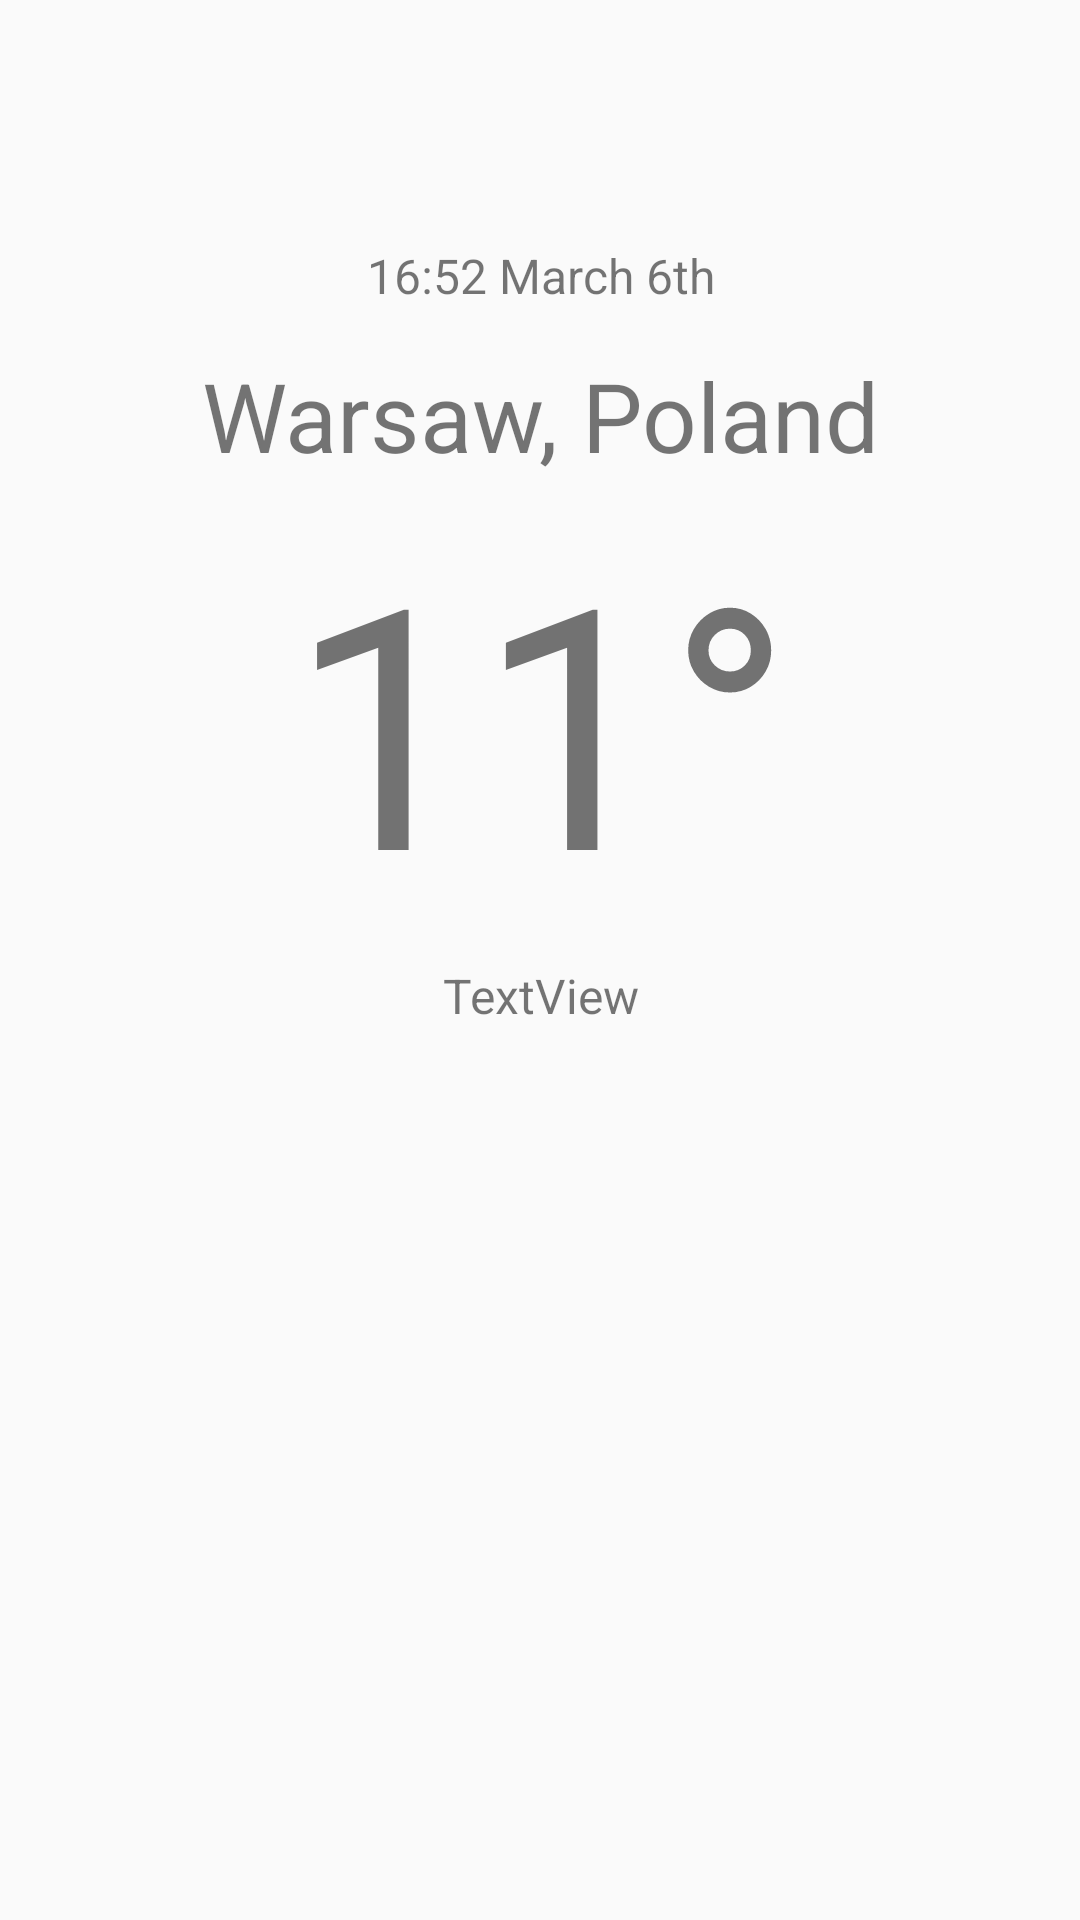

Reconstruct the res/layout file that produces this screen, plus the resources it refers to.
<!-- AndroidManifest.xml: application theme AppTheme -->
<!-- res/layout/weather_screen_navigation.xml -->
<?xml version="1.0" encoding="utf-8"?>
<androidx.constraintlayout.widget.ConstraintLayout
    xmlns:android="http://schemas.android.com/apk/res/android"
    xmlns:app="http://schemas.android.com/apk/res-auto"
    xmlns:tools="http://schemas.android.com/tools"
    android:layout_width="match_parent"
    android:layout_height="match_parent">

    <TextView
        android:id="@+id/time_date"
        android:layout_width="125dp"
        android:layout_height="24dp"
        android:layout_marginLeft="117dp"
        android:layout_marginTop="80dp"
        android:layout_marginRight="117dp"
        android:text="16:52 March 6th"
        android:textSize="16sp"
        android:gravity="center"
        app:layout_constraintEnd_toEndOf="parent"
        app:layout_constraintStart_toStartOf="parent"
        app:layout_constraintTop_toTopOf="parent" />

    <TextView
        android:id="@+id/city_country_name"
        android:layout_width="match_parent"
        android:layout_height="53dp"
        android:layout_marginTop="8dp"
        android:text="Warsaw, Poland"
        android:textSize="32sp"
        android:gravity="center"
        app:layout_constraintEnd_toEndOf="parent"
        app:layout_constraintHorizontal_bias="0.474"
        app:layout_constraintStart_toStartOf="parent"
        app:layout_constraintTop_toBottomOf="@+id/time_date" />

    <TextView
        android:id="@+id/temperature"
        android:layout_width="match_parent"
        android:layout_height="145dp"
        android:text="11°"
        android:textSize="112sp"
        android:gravity="center"
        app:layout_constraintEnd_toEndOf="parent"
        app:layout_constraintStart_toStartOf="parent"
        app:layout_constraintTop_toBottomOf="@+id/city_country_name" />

    <TextView
        android:id="@+id/description"
        android:layout_width="match_parent"
        android:layout_height="44dp"
        android:gravity="center"
        android:text="TextView"
        android:textSize="16sp"
        app:layout_constraintTop_toBottomOf="@+id/temperature"
        tools:layout_editor_absoluteX="172dp" />
</androidx.constraintlayout.widget.ConstraintLayout>
<!-- resources referenced by this layout -->
<resources>
  <style name="AppTheme" parent="Theme.AppCompat.DayNight.NoActionBar">
          
          <item name="colorPrimary">@color/colorPrimary</item>
          <item name="colorPrimaryDark">@color/colorPrimaryDark</item>
          <item name="colorAccent">@color/colorAccent</item>
          <item name="android:actionBarStyle">@style/CustomActionBar</item>
      </style>
  <color name="colorPrimary">#4493ff</color>
  <color name="colorPrimaryDark">#3700B3</color>
  <color name="colorAccent">#03DAC5</color>
  <style name="CustomActionBar" parent="@android:style/Widget.Holo.Light.ActionBar">
  
          <item name="android:titleTextColor">@style/CustomColor</item>
      </style>
  <style name="CustomColor" parent="@android:style/TextAppearance.Holo.Widget.ActionBar.Title">
          <item name="android:textColor">@color/white</item>
      </style>
  <color name="white">#FFFFFF</color>
</resources>
